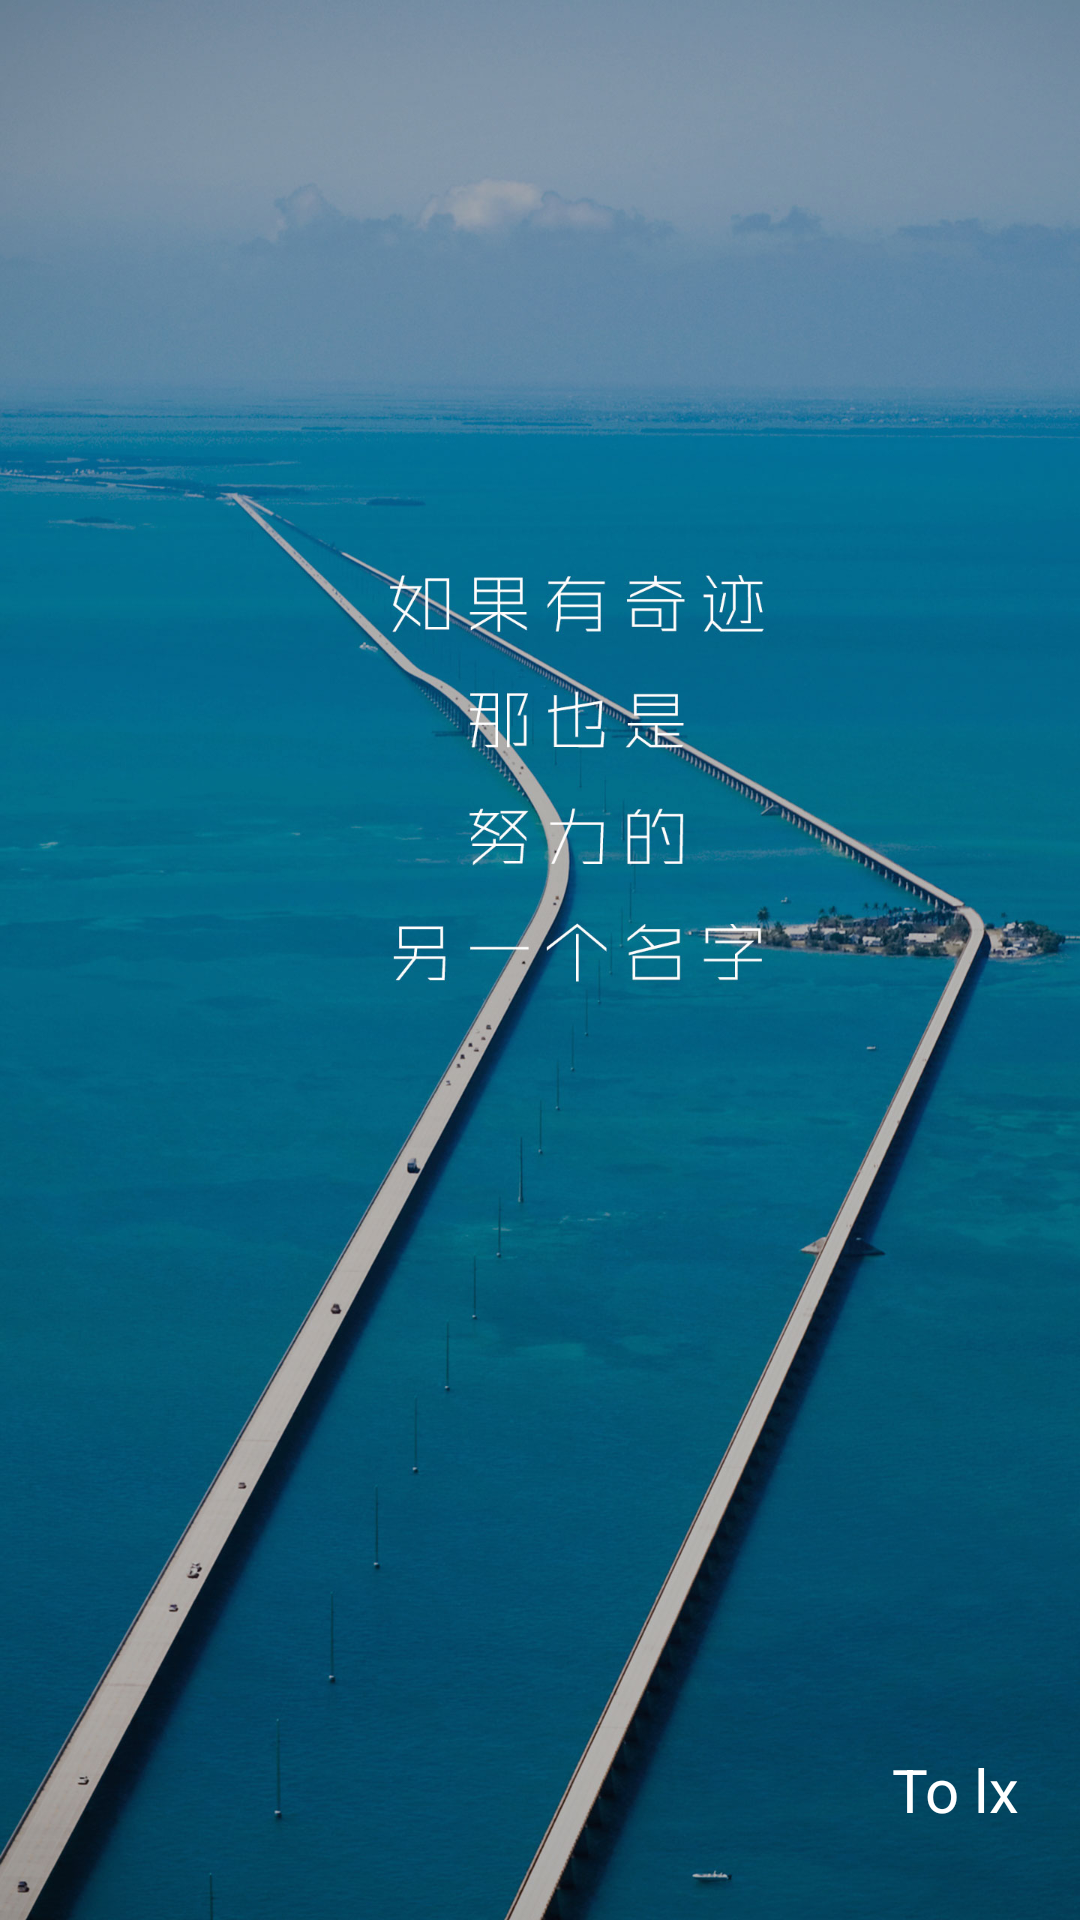

Produce the Android XML layout that renders to this screen, including the resource entries it uses.
<!-- AndroidManifest.xml: application theme AppTheme -->
<!-- res/layout/activity_enter.xml -->
<?xml version="1.0" encoding="utf-8"?>
<RelativeLayout xmlns:android="http://schemas.android.com/apk/res/android"
    android:layout_width="match_parent"
    android:layout_height="match_parent"
    android:orientation="vertical">

    <ImageView
        android:layout_width="match_parent"
        android:layout_height="match_parent"
        android:scaleType="centerCrop"
        android:src="@drawable/s4" />

    <TextView
        android:layout_width="wrap_content"
        android:layout_height="wrap_content"
        android:layout_alignParentBottom="true"
        android:layout_alignParentRight="true"
        android:layout_centerHorizontal="true"
        android:layout_marginBottom="30dp"
        android:layout_marginRight="20dp"
        android:text="@string/enter_tips"
        android:textColor="#ffffff"
        android:textSize="20sp" />
</RelativeLayout>
<!-- resources referenced by this layout -->
<resources>
  <!-- drawable s4: jpg bitmap (drawable-hdpi, 291582 bytes) -->
  <string name="enter_tips">To lx</string>
  <style name="AppTheme" parent="Theme.AppCompat.Light.DarkActionBar">
          
          <item name="colorPrimary">@color/colorPrimary</item>
          <item name="colorPrimaryDark">@color/colorPrimaryDark</item>
          <item name="colorAccent">@color/colorAccent</item>
      </style>
  <color name="colorPrimary">#41c492</color>
  <color name="colorPrimaryDark">#41c492</color>
  <color name="colorAccent">#41c492</color>
</resources>
